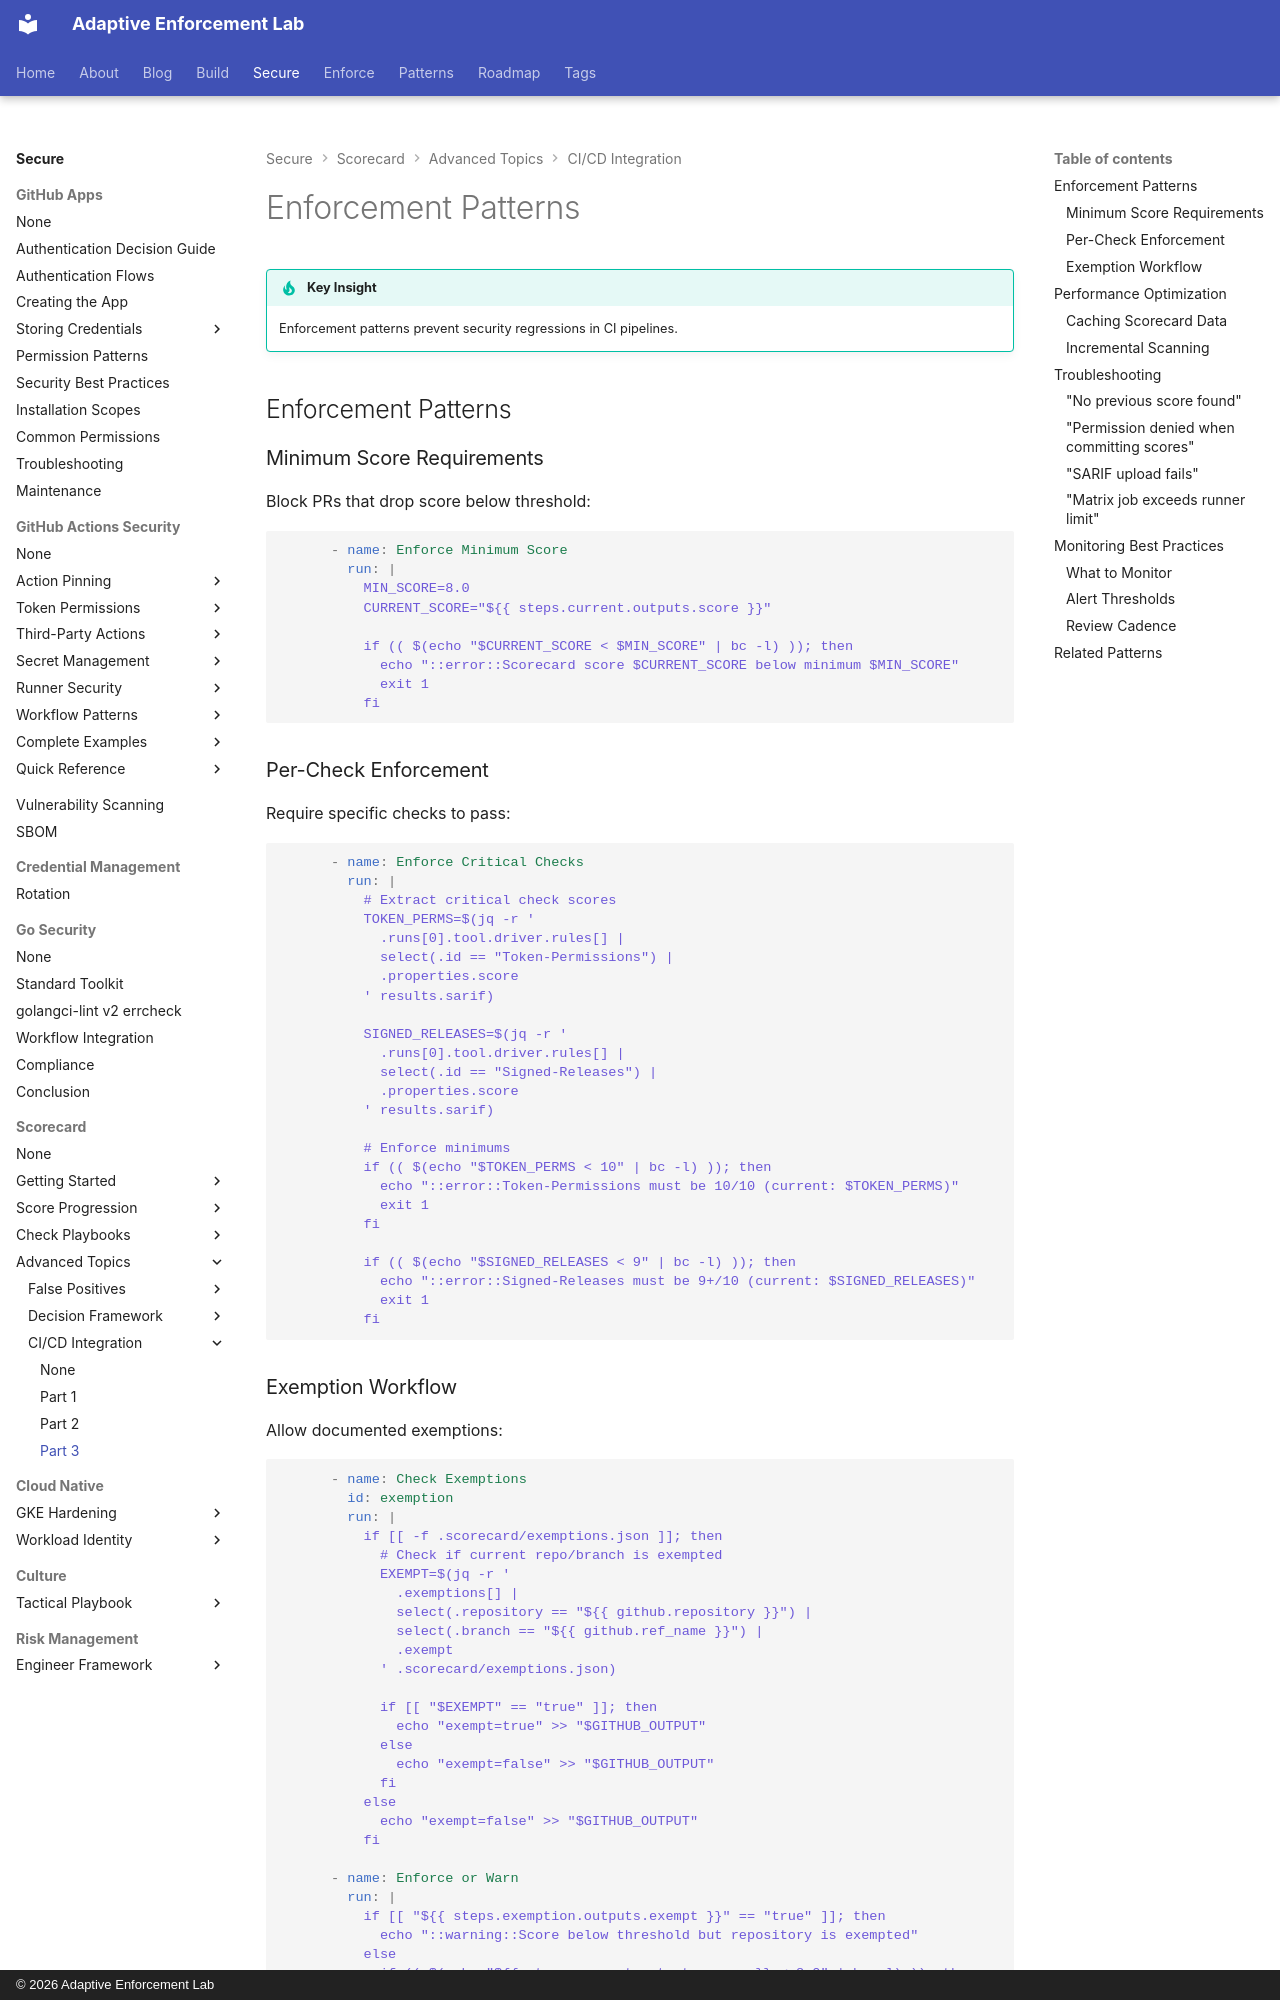

repository: adaptive-enforcement-lab/adaptive-enforcement-lab-com · page: secure/scorecard/ci-integration/part-3/index.html · generator: mkdocs · copyright: © 2026 Adaptive Enforcement Lab

---
title: Enforcement Patterns
description: >-
  Enforce minimum Scorecard thresholds in CI pipelines to prevent security regressions and maintain continuous compliance with GitHub Actions.
provenance: human
---
# Enforcement Patterns

!!! tip "Key Insight"
    Enforcement patterns prevent security regressions in CI pipelines.

## Enforcement Patterns

### Minimum Score Requirements

Block PRs that drop score below threshold:

```yaml
      - name: Enforce Minimum Score
        run: |
          MIN_SCORE=8.0
          CURRENT_SCORE="${{ steps.current.outputs.score }}"

          if (( $(echo "$CURRENT_SCORE < $MIN_SCORE" | bc -l) )); then
            echo "::error::Scorecard score $CURRENT_SCORE below minimum $MIN_SCORE"
            exit 1
          fi
```

### Per-Check Enforcement

Require specific checks to pass:

```yaml
      - name: Enforce Critical Checks
        run: |
          # Extract critical check scores
          TOKEN_PERMS=$(jq -r '
            .runs[0].tool.driver.rules[] |
            select(.id == "Token-Permissions") |
            .properties.score
          ' results.sarif)

          SIGNED_RELEASES=$(jq -r '
            .runs[0].tool.driver.rules[] |
            select(.id == "Signed-Releases") |
            .properties.score
          ' results.sarif)

          # Enforce minimums
          if (( $(echo "$TOKEN_PERMS < 10" | bc -l) )); then
            echo "::error::Token-Permissions must be 10/10 (current: $TOKEN_PERMS)"
            exit 1
          fi

          if (( $(echo "$SIGNED_RELEASES < 9" | bc -l) )); then
            echo "::error::Signed-Releases must be 9+/10 (current: $SIGNED_RELEASES)"
            exit 1
          fi
```
